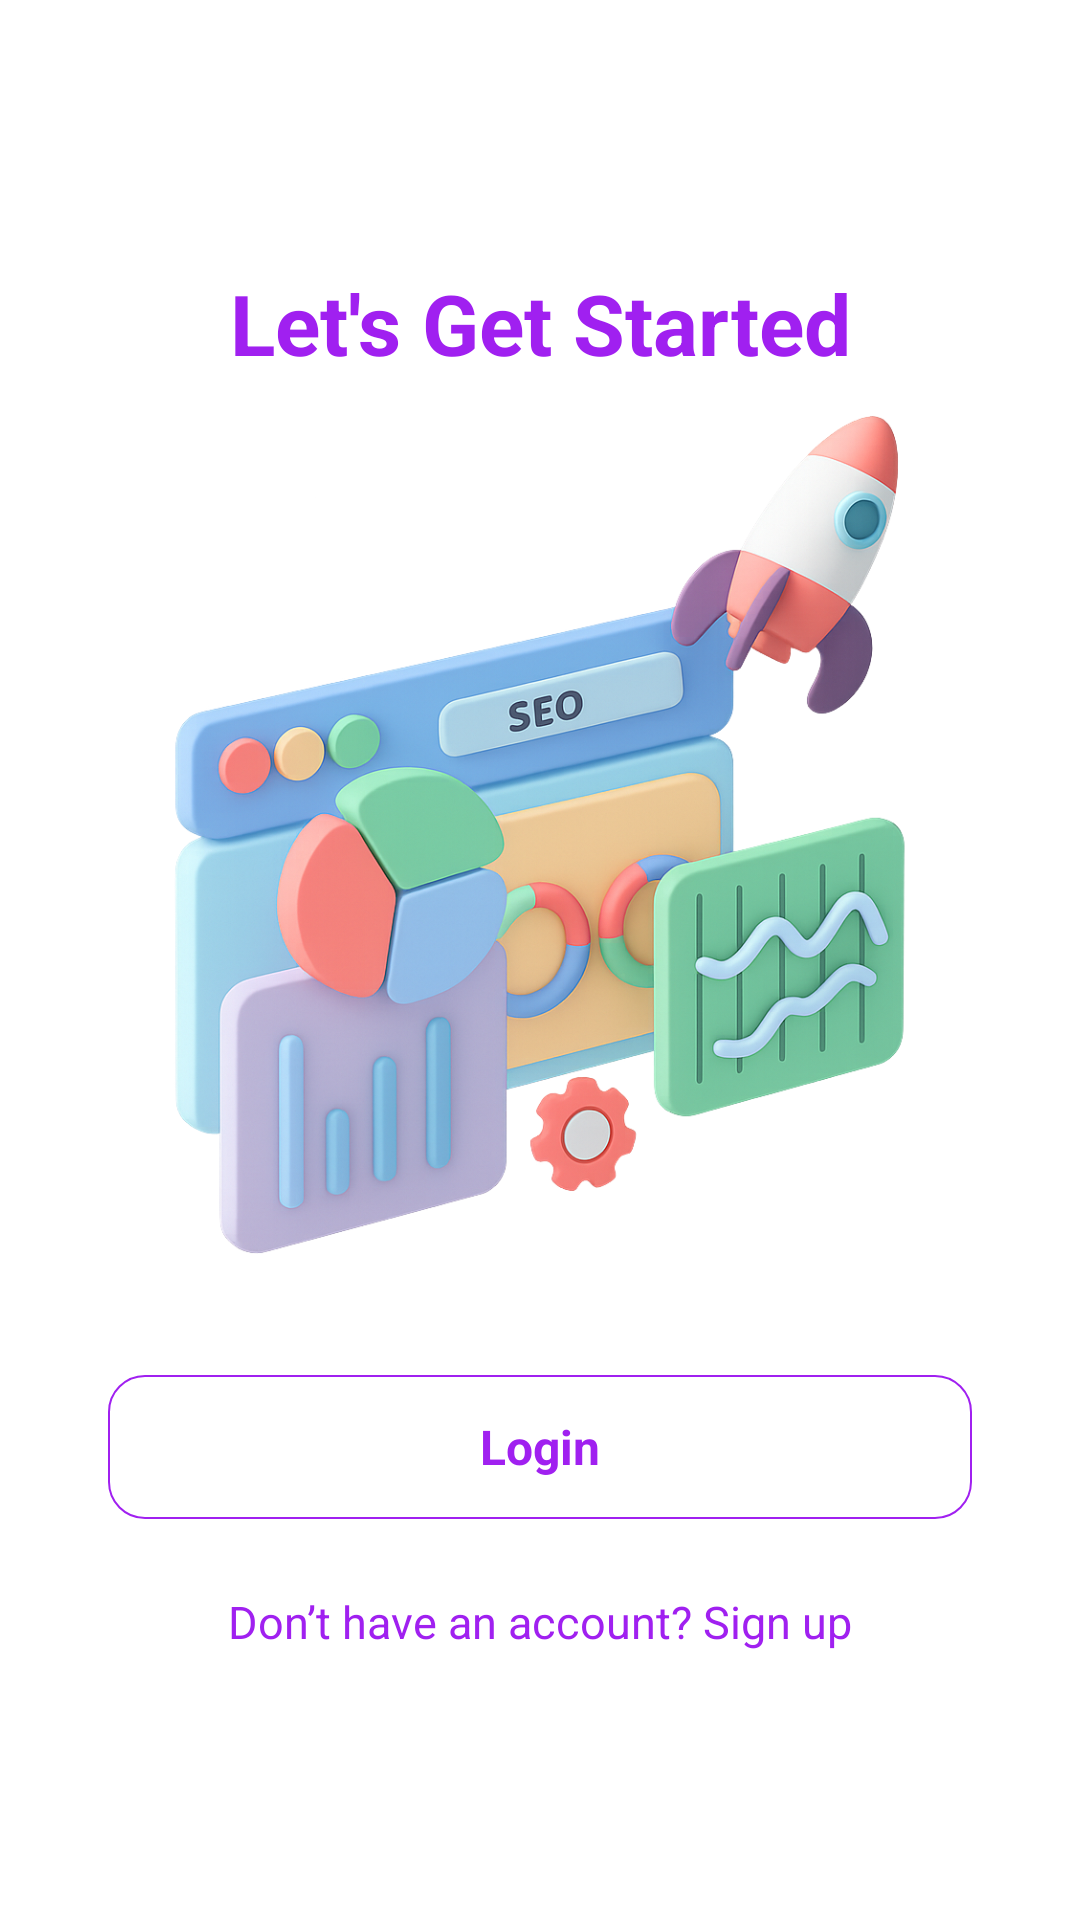

Write the Android layout XML for this screen, with the resource values it uses.
<!-- AndroidManifest.xml: application theme Theme.SEOmate -->
<!-- res/layout/fragment_login.xml -->
<?xml version="1.0" encoding="utf-8"?>
<FrameLayout xmlns:android="http://schemas.android.com/apk/res/android"
    xmlns:app="http://schemas.android.com/apk/res-auto"
    android:layout_width="match_parent"
    android:layout_height="match_parent"
    android:background="@drawable/seobackgorund">

    
    <LinearLayout
        android:id="@+id/backgroundContent"
        android:layout_width="match_parent"
        android:layout_height="match_parent"
        android:gravity="center"
        android:orientation="vertical"
        android:padding="20dp">

        
        <TextView
            android:id="@+id/letstart"
            android:layout_width="match_parent"
            android:layout_height="wrap_content"
            android:text="Let's Get Started"
            android:textColor="#A020F0"
            android:textSize="28sp"
            android:textStyle="bold"
            android:gravity="center"
            android:layout_marginBottom="12dp" />

        
        <ImageView
            android:id="@+id/seochart"
            android:layout_width="280dp"
            android:layout_height="280dp"
            android:adjustViewBounds="true"
            android:scaleType="fitCenter"
            android:layout_marginBottom="24dp"
            app:srcCompat="@drawable/seoobejcts" />

        
        <Button
            android:id="@+id/loginbtn"
            android:layout_width="match_parent"
            android:layout_height="wrap_content"
            android:layout_margin="16dp"
            android:text="Login"
            android:textAllCaps="false"
            android:textSize="16sp"
            android:textColor="#A020F0"
            android:textStyle="bold"
            android:background="@drawable/matte_button_bg"
            android:elevation="4dp" />

        
        <TextView
            android:id="@+id/tvSignup"
            android:layout_width="wrap_content"
            android:layout_height="wrap_content"
            android:layout_gravity="center"
            android:text="Don’t have an account? Sign up"
            android:textSize="15sp"
            android:textColor="#A020F0"
            android:layout_marginTop="8dp"
            android:clickable="true"
            android:focusable="true" />

    </LinearLayout>

    
    <FrameLayout
        android:id="@+id/bottomSheetContainer"
        android:layout_width="match_parent"
        android:layout_height="wrap_content"
        android:layout_gravity="bottom"
        android:background="@android:color/transparent"
        android:visibility="gone"
        android:animateLayoutChanges="true"/>
</FrameLayout>
<!-- resources referenced by this layout -->
<resources>
  <!-- drawable matte_button_bg (drawable) -->
  <ripple xmlns:android="http://schemas.android.com/apk/res/android"
      android:color="#50D399F2"> 
  
      <item>
          <shape android:shape="rectangle">
              
              <solid android:color="#3BFFFFFF" /> 
  
              
              <corners android:radius="12dp" />
  
              
              <stroke
                  android:width="0.5dp"
                  android:color="#A020F0" /> 
          </shape>
      </item>
  
  </ripple>
  <!-- drawable seoobejcts: png bitmap (drawable, 713321 bytes) -->
  <style name="Theme.SEOmate" parent="Base.Theme.SEOmate" />
  <style name="Base.Theme.SEOmate" parent="Theme.Material3.DayNight.NoActionBar">
          
          <item name="fontFamily">@font/poppins</item>
  
          
          <item name="colorOnPrimary">#FFFFFF</item>
          <item name="colorSecondary">#B388FF</item>
          <item name="colorSurface">#F5F5F5</item>
          <item name="backgroundColor">#FFFFFF</item>
          <item name="colorOnBackground">#1E1E1E</item>
          <item name="android:statusBarColor">@android:color/transparent</item>
  
          
          <item name="android:windowBackground">@android:color/transparent</item>
  
          
          <item name="android:windowTranslucentNavigation">true</item>
          <item name="android:windowTranslucentStatus">true</item>
          <item name="android:windowDrawsSystemBarBackgrounds">true</item>
      </style>
</resources>
